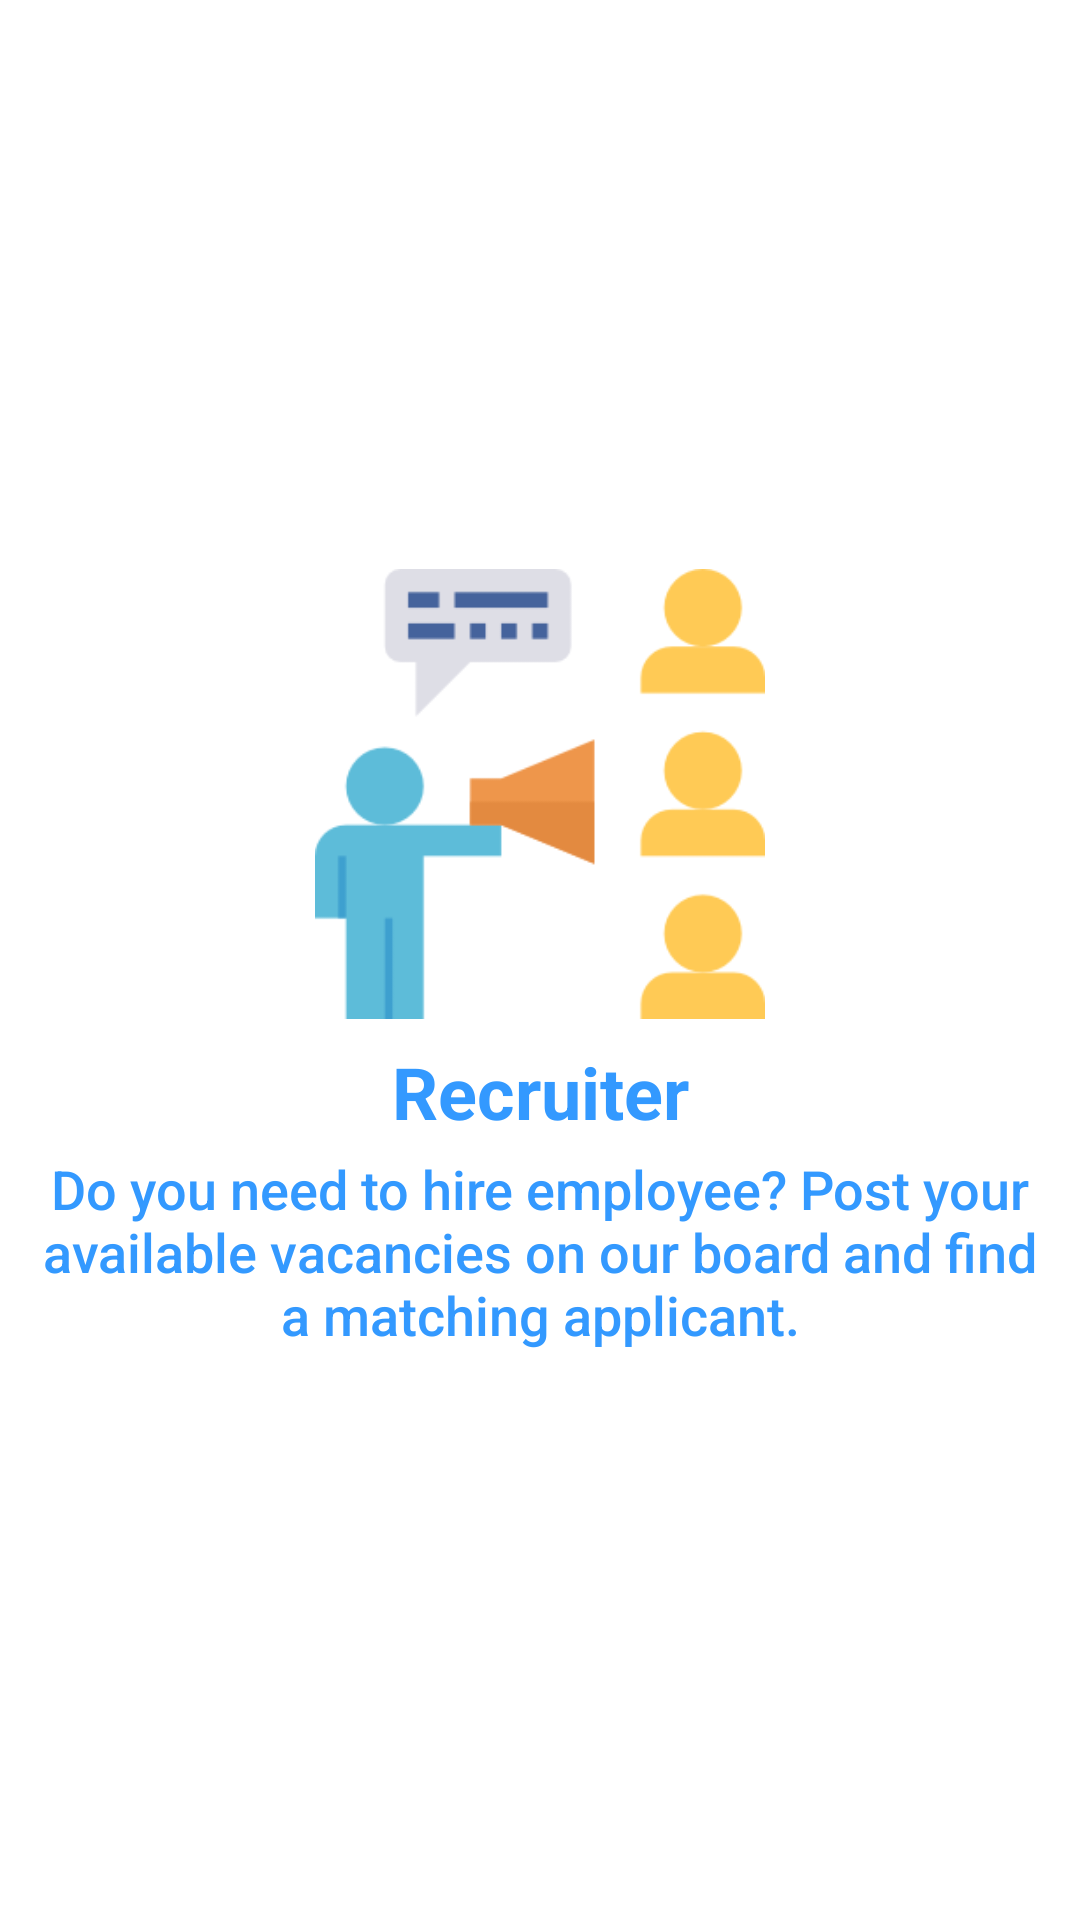

Here is an Android app screen rendered from its layout file. Give the layout XML and the strings, colors and styles it references.
<!-- AndroidManifest.xml: application theme Theme.Shaftoli -->
<!-- res/layout/slide_3.xml -->
<?xml version="1.0" encoding="utf-8"?>
<LinearLayout xmlns:android="http://schemas.android.com/apk/res/android"
    android:layout_width="match_parent"
    android:layout_height="match_parent"
    android:gravity="center"
    android:orientation="vertical">

    <ImageView
        style="@style/welcomeSlideImage"
        android:src="@drawable/announcement" />

    <TextView
        style="@style/welcomeSlideTextView1"
        android:text="@string/recruiter" />

    <TextView
        style="@style/welcomeSlideTextView2"
        android:text="@string/welcomeSlide3" />

</LinearLayout>
<!-- resources referenced by this layout -->
<resources>
  <!-- drawable announcement: png bitmap (drawable-v24, 7224 bytes) -->
  <string name="recruiter">Recruiter</string>
  <string name="welcomeSlide3">Do you need to hire employee? Post your available vacancies on our board and find a matching applicant.</string>
  <style name="welcomeSlideImage">
          <item name="android:layout_width">150dp</item>
          <item name="android:layout_height">150dp</item>
          <item name="android:layout_gravity">center</item>
          <item name="android:background">@null</item>
      </style>
  <style name="welcomeSlideTextView1">
          <item name="android:layout_width">match_parent</item>
          <item name="android:layout_height">wrap_content</item>
          <item name="android:gravity">center</item>
          <item name="android:textSize">24sp</item>
          <item name="android:textStyle">bold</item>
          <item name="android:textColor">@color/blueWelcome</item>
          <item name="android:layout_marginTop">8dp</item>
      </style>
  <style name="welcomeSlideTextView2">
          <item name="android:layout_width">match_parent</item>
          <item name="android:layout_height">wrap_content</item>
          <item name="android:textColor">@color/blueWelcome</item>
          <item name="android:fontFamily">sans-serif-medium</item>
          <item name="android:textSize">18sp</item>
          <item name="android:gravity">center</item>
          <item name="android:layout_marginLeft">10dp</item>
          <item name="android:layout_marginRight">10dp</item>
          <item name="android:layout_marginTop">4dp</item>
      </style>
  <style name="Theme.Shaftoli" parent="Theme.MaterialComponents.Light.NoActionBar">
          
          <item name="colorPrimary">@color/purple_500</item>
          <item name="colorPrimaryVariant">#3399ff</item>
          <item name="colorOnPrimary">@color/white</item>
          
          <item name="colorSecondary">@color/teal_200</item>
          <item name="colorSecondaryVariant">@color/teal_700</item>
          <item name="colorOnSecondary">@color/black</item>
          
          <item name="android:statusBarColor" tools:targetApi="l">?attr/colorPrimaryVariant</item>
          
      </style>
  <color name="blueWelcome">#3399ff</color>
  <color name="purple_500">#FF6200EE</color>
  <color name="white">#FFFFFFFF</color>
  <color name="teal_200">#FF03DAC5</color>
  <color name="teal_700">#FF018786</color>
  <color name="black">#FF000000</color>
</resources>
